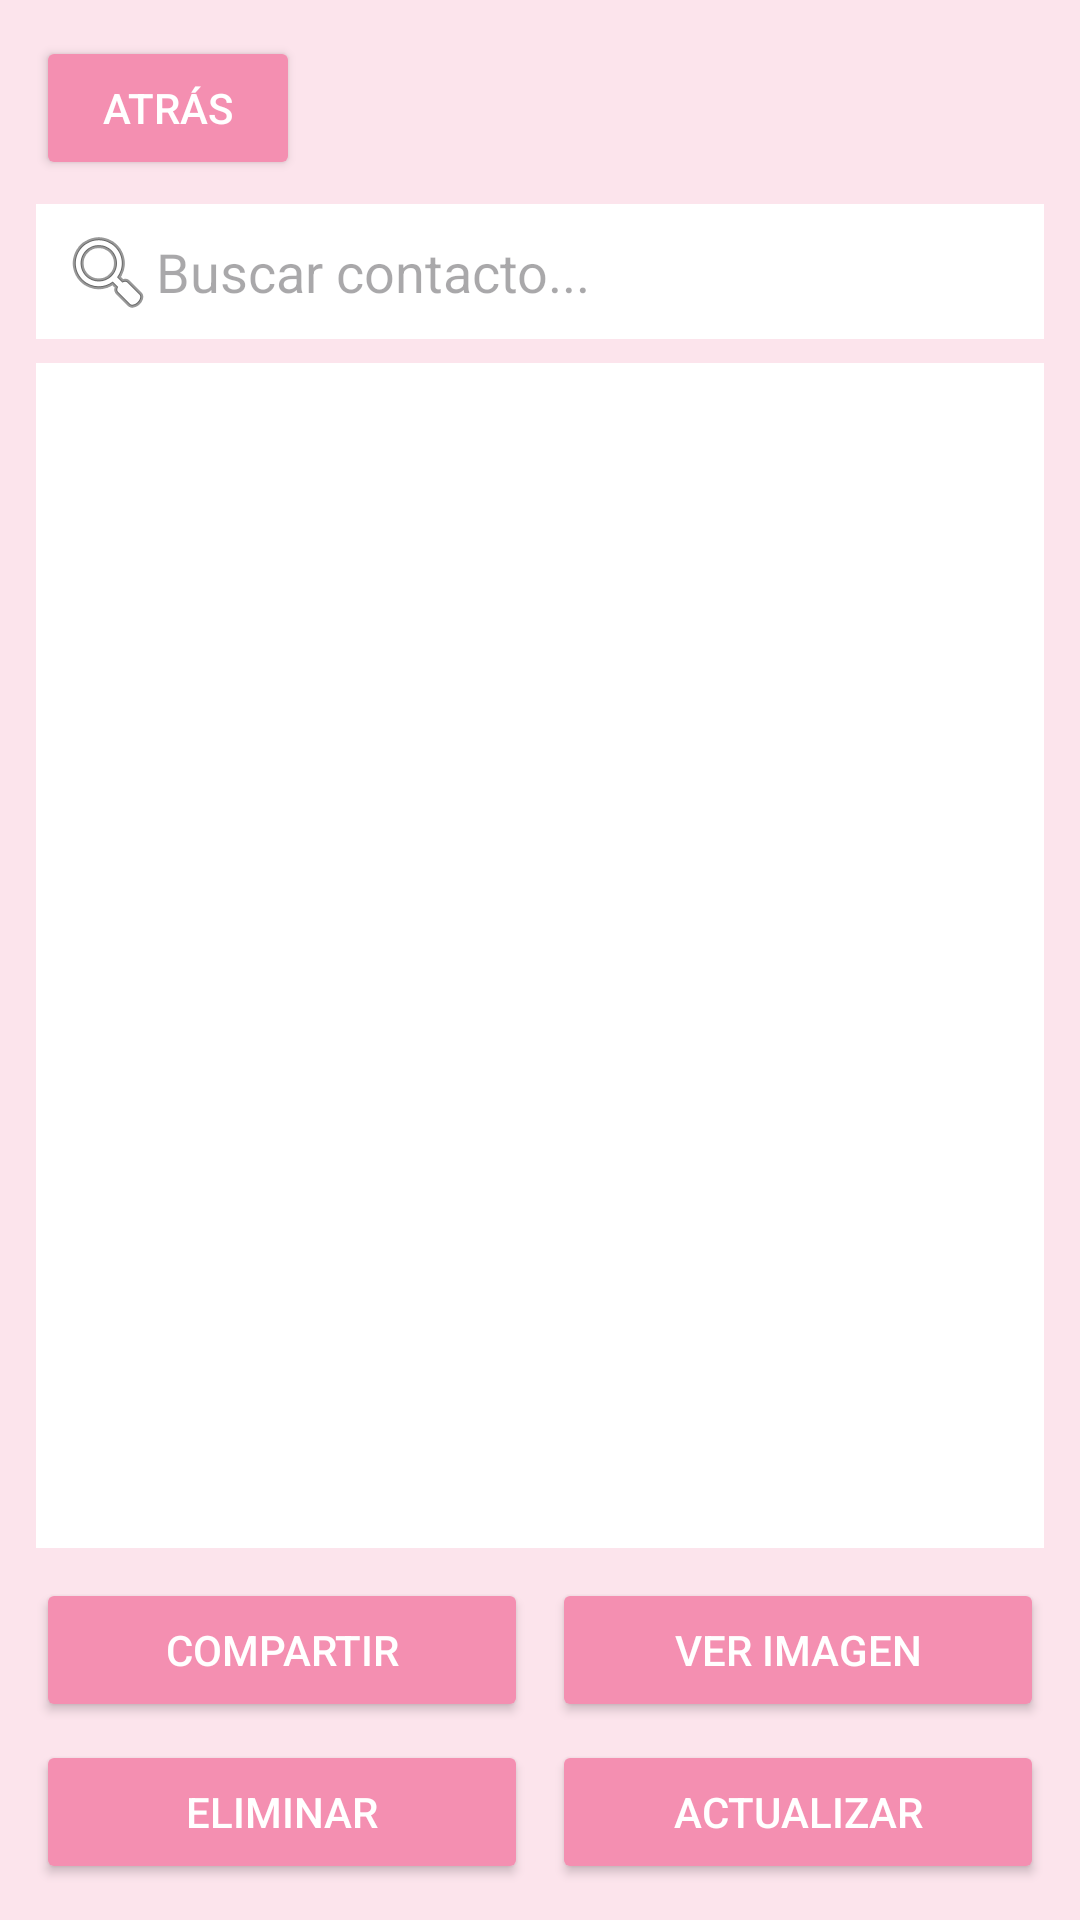

Produce the Android XML layout that renders to this screen, including the resource entries it uses.
<!-- AndroidManifest.xml: application theme Theme.GestionContacto -->
<!-- res/layout/activity_lista.xml -->
<?xml version="1.0" encoding="utf-8"?>
<LinearLayout xmlns:android="http://schemas.android.com/apk/res/android"
    android:orientation="vertical"
    android:layout_width="match_parent"
    android:layout_height="match_parent"
    android:background="#FCE4EC"
    android:padding="12dp">

    <Button
        android:id="@+id/btnAtras"
        android:layout_width="wrap_content"
        android:layout_height="wrap_content"
        android:text="Atrás"
        android:backgroundTint="#F48FB1"
        android:textColor="#FFFFFF"
        android:layout_marginBottom="8dp"/>

    <EditText
        android:id="@+id/editBuscar"
        android:layout_width="match_parent"
        android:layout_height="45dp"
        android:background="#FFFFFF"
        android:padding="8dp"
        android:hint="Buscar contacto..."
        android:drawableStart="@android:drawable/ic_menu_search"
        android:layout_marginBottom="8dp"/>

    <ListView
        android:id="@+id/listViewContactos"
        android:layout_width="match_parent"
        android:layout_height="0dp"
        android:layout_weight="1"
        android:background="#FFFFFF"
        android:layout_marginBottom="10dp"/>

    <LinearLayout
        android:orientation="horizontal"
        android:layout_width="match_parent"
        android:layout_height="wrap_content"
        android:weightSum="2"
        android:layout_marginBottom="6dp">
        <Button
            android:id="@+id/btnCompartir"
            android:layout_width="0dp"
            android:layout_height="48dp"
            android:layout_weight="1"
            android:text="Compartir"
            android:textColor="#FFFFFF"
            android:backgroundTint="#F48FB1"
            android:layout_marginRight="4dp"/>
        <Button
            android:id="@+id/btnVerImagen"
            android:layout_width="0dp"
            android:layout_height="48dp"
            android:layout_weight="1"
            android:text="Ver Imagen"
            android:textColor="#FFFFFF"
            android:backgroundTint="#F48FB1"
            android:layout_marginLeft="4dp"/>
    </LinearLayout>

    <LinearLayout
        android:orientation="horizontal"
        android:layout_width="match_parent"
        android:layout_height="wrap_content"
        android:weightSum="2">
        <Button
            android:id="@+id/btnEliminar"
            android:layout_width="0dp"
            android:layout_height="48dp"
            android:layout_weight="1"
            android:text="Eliminar"
            android:textColor="#FFFFFF"
            android:backgroundTint="#F48FB1"
            android:layout_marginRight="4dp"/>
        <Button
            android:id="@+id/btnActualizar"
            android:layout_width="0dp"
            android:layout_height="48dp"
            android:layout_weight="1"
            android:text="Actualizar"
            android:textColor="#FFFFFF"
            android:backgroundTint="#F48FB1"
            android:layout_marginLeft="4dp"/>
    </LinearLayout>

</LinearLayout>
<!-- resources referenced by this layout -->
<resources>
  <style name="Theme.GestionContacto" parent="Base.Theme.GestionContacto" />
  <style name="Base.Theme.GestionContacto" parent="Theme.Material3.DayNight.NoActionBar">
          
          
      </style>
</resources>
